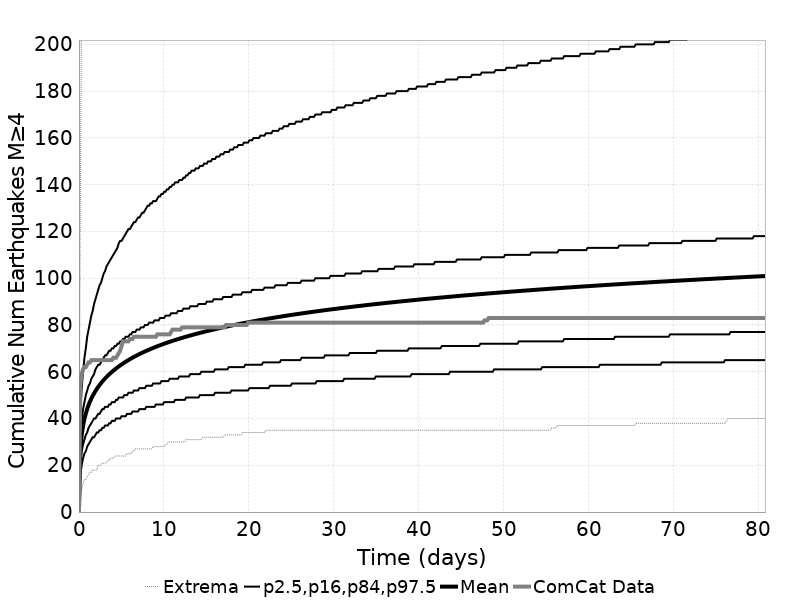

The data file committed next to this chart (first rows):
Time (days), ComCat Data, Simulation Mean, Simulation Median, Simulation Mode, Simulation Minimum, Simulation Maximum, 2.5 %-ile, 16 %-ile, 84 %-ile, 97.5 %-ile
0.0, 0.0, 0.0, 0.0, 0.0, 0.0, 0.0, 0.0, 0.0, 0.0, 0.0
0.1619, 54.0, 26.65, 26.0, 25.0, 7.0, 132.0, 16.0, 20.0, 32.0, 42.0
0.3238, 59.0, 33, 32.0, 31.0, 10.0, 230.0, 20.0, 26.0, 39.0, 53.0
0.4856, 61.0, 36.94, 36.0, 34.0, 12.0, 254.0, 23.0, 29.0, 44.0, 60.0
0.6475, 62.0, 39.84, 38.0, 37.0, 14.0, 282.0, 25.0, 31.0, 47.0, 66.0
0.8094, 62.0, 42.15, 40.0, 38.0, 14.0, 292.0, 26.0, 33.0, 50.0, 70.0
0.9713, 63.0, 44.07, 42.0, 40.0, 15.0, 300.0, 28.0, 34.0, 52.0, 75.0
1.133, 64.0, 45.73, 44.0, 42.0, 16.0, 307.0, 29.0, 36.0, 54.0, 78.0
1.295, 64.0, 47.2, 45.0, 44.0, 17.0, 315.0, 30.0, 37.0, 55.0, 81.0
1.457, 65.0, 48.5, 46.0, 45.0, 17.0, 323.0, 31.0, 38.0, 57.0, 84.0
1.619, 65.0, 49.69, 47.0, 45.0, 18.0, 335.0, 32.0, 39.0, 58.0, 86.0
1.781, 65.0, 50.76, 48.0, 46.0, 18.0, 341.0, 32.0, 40.0, 59.0, 89.0
1.943, 65.0, 51.76, 49.0, 47.0, 18.0, 346.0, 33.0, 40.0, 61.0, 91.0
2.104, 65.0, 52.68, 50.0, 48.0, 18.0, 349.0, 34.0, 41.0, 62.0, 93.0
2.266, 65.0, 53.54, 51.0, 50.0, 20.0, 355.0, 34.0, 42.0, 63.0, 95.0
2.428, 65.0, 54.34, 51.0, 49.0, 20.0, 361.0, 35.0, 42.0, 63.0, 97.0
2.59, 65.0, 55.1, 52.0, 51.0, 20.0, 364.0, 35.0, 43.0, 64.0, 98.0
2.752, 65.0, 55.82, 53.0, 50.0, 21.0, 366.0, 36.0, 44.0, 65.0, 100.0
2.914, 65.0, 56.49, 53.0, 50.0, 21.0, 370.0, 36.0, 44.0, 66.0, 102.0
3.076, 65.0, 57.14, 54.0, 52.0, 21.0, 372.0, 37.0, 45.0, 67.0, 103.0
3.238, 65.0, 57.75, 55.0, 54.0, 21.0, 374.0, 37.0, 45.0, 67.0, 105.0
3.399, 65.0, 58.33, 55.0, 55.0, 22.0, 376.0, 37.0, 45.0, 68.0, 106.0
3.561, 65.0, 58.89, 56.0, 53.0, 22.0, 376.0, 38.0, 46.0, 69.0, 107.0
3.723, 65.0, 59.43, 56.0, 51.0, 23.0, 380.0, 38.0, 46.0, 69.0, 108.0
3.885, 65.0, 59.95, 57.0, 54.0, 23.0, 382.0, 39.0, 47.0, 70.0, 109.0
4.047, 66.0, 60.45, 57.0, 54.0, 23.0, 383.0, 39.0, 47.0, 70.0, 110.0
4.209, 66.0, 60.93, 57.0, 56.0, 24.0, 388.0, 39.0, 47.0, 71.0, 111.0
4.371, 66.0, 61.4, 58.0, 56.0, 24.0, 389.0, 40.0, 48.0, 71.0, 112.0
4.533, 67.0, 61.85, 58.0, 57.0, 24.0, 389.0, 40.0, 48.0, 72.0, 113.0
4.694, 68.0, 62.29, 59.0, 56.0, 24.0, 390.0, 40.0, 49.0, 72.0, 115.0
4.856, 69.0, 62.72, 59.0, 57.0, 24.0, 390.0, 40.0, 49.0, 73.0, 116.0
5.018, 71.0, 63.12, 59.0, 58.0, 24.0, 394.0, 41.0, 49.0, 73.0, 116.0
5.18, 73.0, 63.52, 60.0, 59.0, 24.0, 396.0, 41.0, 49.0, 74.0, 117.0
5.342, 73.0, 63.9, 60.0, 57.0, 24.0, 401.0, 41.0, 50.0, 74.0, 118.0
5.504, 73.0, 64.28, 60.0, 57.0, 24.0, 402.0, 41.0, 50.0, 75.0, 119.0
5.666, 73.0, 64.65, 61.0, 59.0, 25.0, 406.0, 42.0, 50.0, 75.0, 120.0
5.828, 73.0, 65, 61.0, 57.0, 25.0, 410.0, 42.0, 51.0, 75.0, 121.0
5.989, 74.0, 65.35, 61.0, 59.0, 25.0, 410.0, 42.0, 51.0, 76.0, 121.0
6.151, 74.0, 65.69, 62.0, 59.0, 25.0, 410.0, 42.0, 51.0, 76.0, 122.0
6.313, 74.0, 66.03, 62.0, 58.0, 26.0, 413.0, 43.0, 51.0, 77.0, 123.0
6.475, 75.0, 66.35, 62.0, 59.0, 26.0, 415.0, 43.0, 52.0, 77.0, 124.0
6.637, 75.0, 66.66, 63.0, 58.0, 27.0, 416.0, 43.0, 52.0, 77.0, 124.0
6.799, 75.0, 66.97, 63.0, 58.0, 27.0, 417.0, 43.0, 52.0, 78.0, 125.0
6.961, 75.0, 67.27, 63.0, 60.0, 27.0, 419.0, 43.0, 52.0, 78.0, 126.0
7.123, 75.0, 67.56, 63.0, 62.0, 27.0, 420.0, 44.0, 53.0, 78.0, 126.0
7.284, 75.0, 67.85, 64.0, 62.0, 27.0, 422.0, 44.0, 53.0, 79.0, 127.0
7.446, 75.0, 68.13, 64.0, 62.0, 27.0, 424.0, 44.0, 53.0, 79.0, 128.0
7.608, 75.0, 68.41, 64.0, 62.0, 27.0, 428.0, 44.0, 53.0, 79.0, 128.0
7.77, 75.0, 68.68, 64.0, 62.0, 27.0, 431.0, 44.0, 53.0, 80.0, 129.0
7.932, 75.0, 68.95, 65.0, 62.0, 27.0, 434.0, 45.0, 54.0, 80.0, 130.0
8.094, 75.0, 69.21, 65.0, 62.0, 27.0, 434.0, 45.0, 54.0, 80.0, 131.0
8.256, 75.0, 69.46, 65.0, 62.0, 27.0, 435.0, 45.0, 54.0, 81.0, 131.0
8.418, 75.0, 69.71, 65.0, 63.0, 27.0, 437.0, 45.0, 54.0, 81.0, 132.0
8.579, 75.0, 69.95, 66.0, 63.0, 27.0, 437.0, 45.0, 54.0, 81.0, 132.0
8.741, 75.0, 70.19, 66.0, 63.0, 28.0, 437.0, 45.0, 55.0, 81.0, 133.0
8.903, 75.0, 70.43, 66.0, 63.0, 28.0, 439.0, 45.0, 55.0, 82.0, 133.0
9.065, 75.0, 70.67, 66.0, 61.0, 28.0, 439.0, 46.0, 55.0, 82.0, 133.0
9.227, 76.0, 70.89, 66.0, 64.0, 28.0, 442.0, 46.0, 55.0, 82.0, 134.0
9.389, 76.0, 71.12, 67.0, 64.0, 28.0, 442.0, 46.0, 55.0, 82.0, 135.0
9.551, 76.0, 71.34, 67.0, 63.0, 28.0, 444.0, 46.0, 55.0, 83.0, 135.0
... 440 more rows
